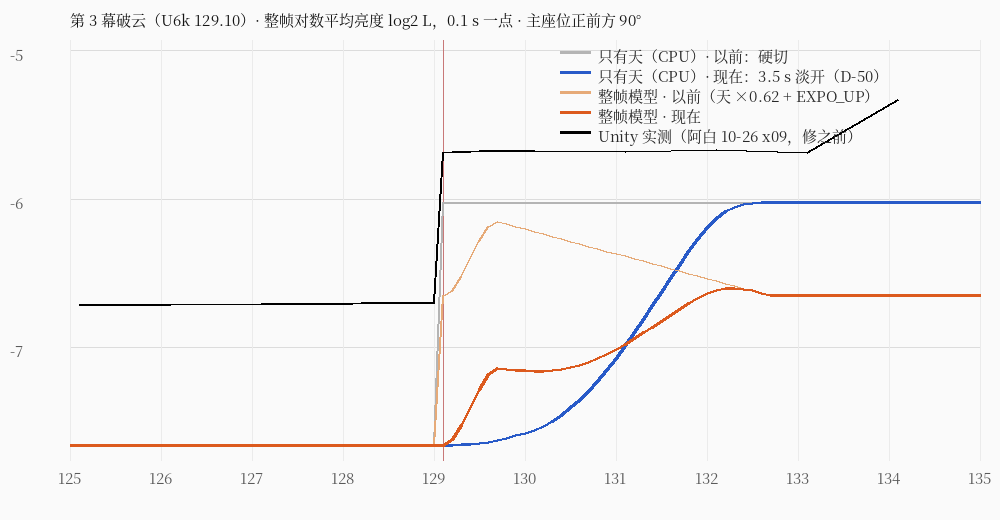

The table this chart was drawn from, first rows:
t, sky_only_log2L_before_cut, sky_only_log2L_after_fade3.5, whole_frame_model_before, whole_frame_model_after_fade3.5, unity_sweep_x09_log2L
125.0, -7.658, -7.658, -7.658, -7.658, 
125.1, -7.658, -7.658, -7.658, -7.658, -6.707
125.2, -7.658, -7.658, -7.658, -7.658, 
125.3, -7.658, -7.658, -7.658, -7.658, 
125.4, -7.658, -7.658, -7.658, -7.658, 
125.5, -7.658, -7.658, -7.658, -7.658, 
125.6, -7.658, -7.658, -7.658, -7.658, 
125.7, -7.658, -7.658, -7.658, -7.658, 
125.8, -7.658, -7.658, -7.658, -7.658, 
125.9, -7.658, -7.658, -7.658, -7.658, 
126.0, -7.658, -7.658, -7.658, -7.658, 
126.1, -7.658, -7.658, -7.658, -7.658, -6.709
126.2, -7.658, -7.658, -7.658, -7.658, 
126.3, -7.658, -7.658, -7.658, -7.658, 
126.4, -7.658, -7.658, -7.658, -7.658, 
126.5, -7.658, -7.658, -7.658, -7.658, 
126.6, -7.658, -7.658, -7.658, -7.658, 
126.7, -7.658, -7.658, -7.658, -7.658, 
126.8, -7.658, -7.658, -7.658, -7.658, 
126.9, -7.658, -7.658, -7.658, -7.658, 
127.0, -7.658, -7.658, -7.658, -7.658, 
127.1, -7.658, -7.658, -7.658, -7.658, -6.707
127.2, -7.658, -7.658, -7.658, -7.658, 
127.3, -7.658, -7.658, -7.658, -7.658, 
127.4, -7.658, -7.658, -7.658, -7.658, 
127.5, -7.658, -7.658, -7.658, -7.658, 
127.6, -7.658, -7.658, -7.658, -7.658, 
127.7, -7.658, -7.658, -7.658, -7.658, 
127.8, -7.658, -7.658, -7.658, -7.658, 
127.9, -7.658, -7.658, -7.658, -7.658, 
128.0, -7.658, -7.658, -7.658, -7.658, 
128.1, -7.658, -7.658, -7.658, -7.658, -6.701
128.2, -7.658, -7.658, -7.658, -7.658, -6.7
128.3, -7.658, -7.658, -7.658, -7.658, -6.699
128.4, -7.658, -7.658, -7.658, -7.658, -6.698
128.5, -7.658, -7.658, -7.658, -7.658, -6.698
128.6, -7.658, -7.658, -7.658, -7.658, -6.697
128.7, -7.658, -7.658, -7.658, -7.658, -6.697
128.8, -7.658, -7.658, -7.658, -7.658, -6.696
128.9, -7.658, -7.658, -7.658, -7.658, -6.695
129.0, -7.658, -7.658, -7.658, -7.658, -6.694
129.1, -6.025, -7.658, -6.65, -7.658, -5.686
129.2, -6.025, -7.658, -6.613, -7.621, -5.682
129.3, -6.025, -7.657, -6.52, -7.528, -5.679
129.4, -6.025, -7.654, -6.4, -7.405, -5.677
129.5, -6.025, -7.648, -6.28, -7.282, -5.675
129.6, -6.025, -7.639, -6.187, -7.184, -5.673
129.7, -6.025, -7.628, -6.15, -7.139, -5.671
129.8, -6.025, -7.613, -6.167, -7.147, -5.67
129.9, -6.025, -7.595, -6.183, -7.153, -5.669
130.0, -6.025, -7.576, -6.2, -7.158, -5.67
130.1, -6.025, -7.556, -6.217, -7.162, -5.67
130.2, -6.025, -7.531, -6.233, -7.163, 
130.3, -6.025, -7.497, -6.25, -7.158, 
130.4, -6.025, -7.456, -6.267, -7.15, 
130.5, -6.025, -7.408, -6.283, -7.137, 
130.6, -6.025, -7.354, -6.3, -7.12, 
130.7, -6.025, -7.295, -6.317, -7.101, 
130.8, -6.025, -7.229, -6.333, -7.077, 
130.9, -6.025, -7.155, -6.35, -7.047, 
... 41 more rows
